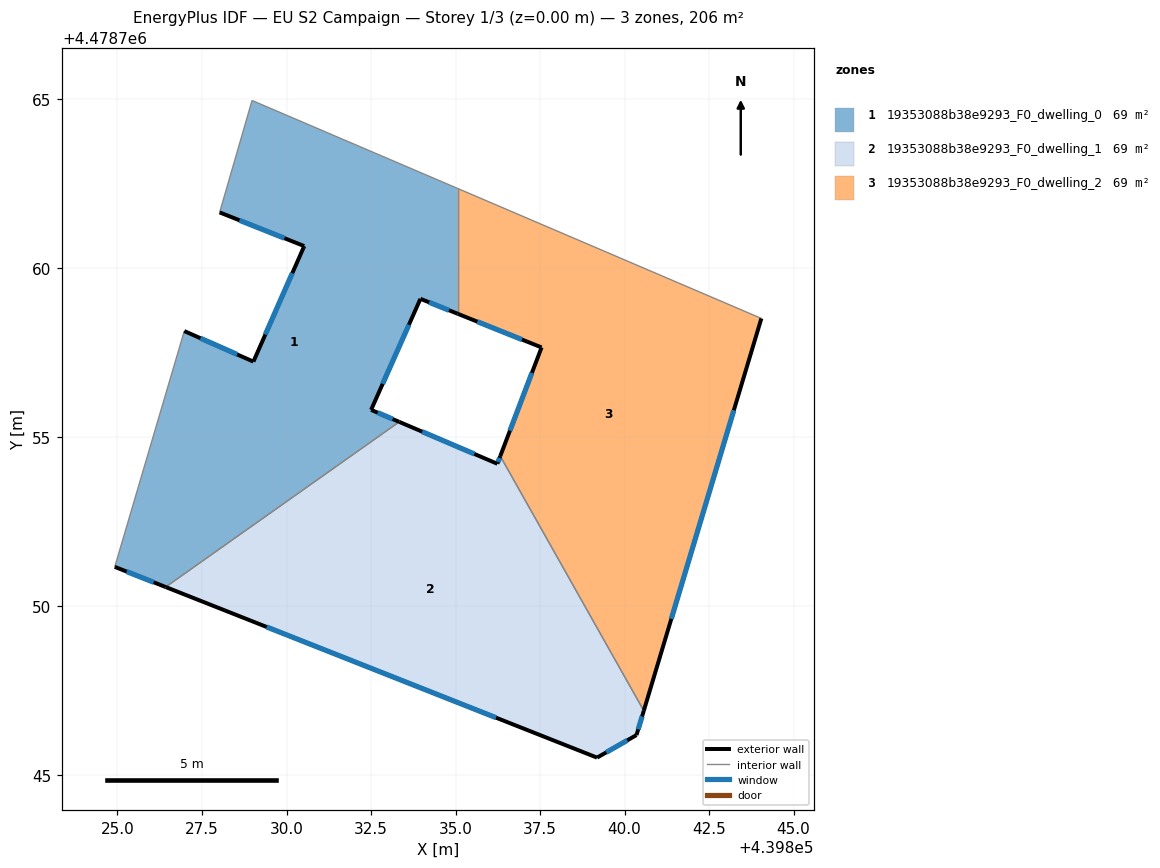
=== STOREY PLAN SPEC (per zone: floor XY polygon, exterior-wall plan segments, windows/doors) ===
zone 1: 19353088b38e9293_F0_dwelling_0  (68.6 m²)
  floor: (439833.34, 4478755.46) (439832.50, 4478755.81) (439833.96, 4478759.10) (439835.06, 4478758.66) (439835.06, 4478762.36) (439828.98, 4478764.96) (439828.02, 4478761.65) (439830.52, 4478760.66) (439829.02, 4478757.24) (439826.98, 4478758.14) (439824.92, 4478751.17) (439826.42, 4478750.57)
  exterior wall: (439835.06, 4478758.66) – (439833.96, 4478759.10)  [1.2 m]
    window: (439834.81, 4478758.76) – (439834.22, 4478758.99)  [1.0 m²]
  exterior wall: (439833.96, 4478759.10) – (439832.50, 4478755.81)  [3.6 m]
    window: (439833.62, 4478758.33) – (439832.84, 4478756.58)  [3.0 m²]
  exterior wall: (439832.50, 4478755.81) – (439833.34, 4478755.46)  [0.9 m]
    window: (439832.70, 4478755.73) – (439833.14, 4478755.54)  [0.8 m²]
  exterior wall: (439826.42, 4478750.57) – (439824.92, 4478751.17)  [1.6 m]
    window: (439826.07, 4478750.71) – (439825.27, 4478751.03)  [1.4 m²]
  exterior wall: (439826.98, 4478758.14) – (439829.02, 4478757.24)  [2.2 m]
    window: (439827.45, 4478757.93) – (439828.54, 4478757.45)  [1.9 m²]
  exterior wall: (439829.02, 4478757.24) – (439830.52, 4478760.66)  [3.7 m]
    window: (439829.37, 4478758.04) – (439830.17, 4478759.86)  [3.2 m²]
  exterior wall: (439830.52, 4478760.66) – (439828.02, 4478761.65)  [2.7 m]
    window: (439829.94, 4478760.89) – (439828.61, 4478761.42)  [2.3 m²]
  interior walls: 5
zone 2: 19353088b38e9293_F0_dwelling_1  (68.6 m²)
  floor: (439840.35, 4478746.19) (439840.57, 4478746.91) (439836.32, 4478754.44) (439836.24, 4478754.22) (439833.34, 4478755.46) (439826.42, 4478750.57) (439839.19, 4478745.52)
  exterior wall: (439839.19, 4478745.52) – (439826.42, 4478750.57)  [13.7 m]
    window: (439836.20, 4478746.71) – (439829.41, 4478749.39)  [11.6 m²]
  exterior wall: (439833.34, 4478755.46) – (439836.24, 4478754.22)  [3.2 m]
    window: (439834.01, 4478755.17) – (439835.56, 4478754.51)  [2.7 m²]
  exterior wall: (439836.24, 4478754.22) – (439836.32, 4478754.44)  [0.2 m]
    window: (439836.26, 4478754.27) – (439836.30, 4478754.39)  [0.2 m²]
  exterior wall: (439840.57, 4478746.91) – (439840.35, 4478746.19)  [0.8 m]
    window: (439840.52, 4478746.74) – (439840.40, 4478746.36)  [0.6 m²]
  exterior wall: (439840.35, 4478746.19) – (439839.19, 4478745.52)  [1.3 m]
    window: (439840.08, 4478746.03) – (439839.46, 4478745.68)  [1.1 m²]
  interior walls: 2
zone 3: 19353088b38e9293_F0_dwelling_2  (68.6 m²)
  floor: (439840.57, 4478746.91) (439844.05, 4478758.52) (439835.06, 4478762.36) (439835.06, 4478758.66) (439837.55, 4478757.66) (439836.32, 4478754.44)
  exterior wall: (439836.32, 4478754.44) – (439837.55, 4478757.66)  [3.4 m]
    window: (439836.61, 4478755.20) – (439837.26, 4478756.91)  [2.9 m²]
  exterior wall: (439837.55, 4478757.66) – (439835.06, 4478758.66)  [2.7 m]
    window: (439836.96, 4478757.89) – (439835.65, 4478758.42)  [2.3 m²]
  exterior wall: (439844.05, 4478758.52) – (439840.57, 4478746.91)  [12.1 m]
    window: (439843.23, 4478755.80) – (439841.38, 4478749.63)  [10.3 m²]
  interior walls: 3

=== DERIVED (storey summary) ===
Building: EU S2 Campaign
Storey: 1 of 3  (floor level z = 0.00 m)
Storey gross floor area: 205.8 m²
Zones on this storey: 3
  - 19353088b38e9293_F0_dwelling_0: floor 68.6 m²; exterior wall 16.0 m (47.9 m²); 7 window(s) 13.5 m²; WWR 28.3%
  - 19353088b38e9293_F0_dwelling_1: floor 68.6 m²; exterior wall 19.2 m (57.7 m²); 5 window(s) 16.3 m²; WWR 28.3%
  - 19353088b38e9293_F0_dwelling_2: floor 68.6 m²; exterior wall 18.2 m (54.7 m²); 3 window(s) 15.5 m²; WWR 28.3%
Zone adjacency (shared interzone walls):
  - 19353088b38e9293_F0_dwelling_0 ↔ 19353088b38e9293_F0_dwelling_1
  - 19353088b38e9293_F0_dwelling_0 ↔ 19353088b38e9293_F0_dwelling_2
  - 19353088b38e9293_F0_dwelling_1 ↔ 19353088b38e9293_F0_dwelling_2